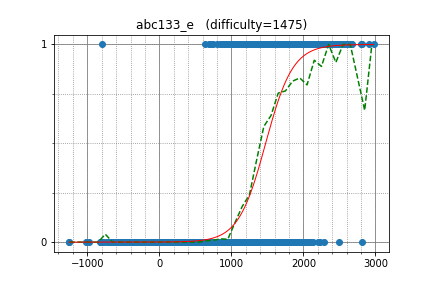

The table this chart was drawn from, first rows:
beet, 2656.019840, 1
kmjp, 2805, 1
liouzhou_101, 2284, 1
BigBag, 2536, 1
kilotaras, 2344, 1
socketnaut, 2635, 1
czjxyz, 1857, 1
xor3, 1999, 1
pekempey, 2544, 1
gxy, 2037, 1
tubuann, 2225, 1
Augusta, 1574, 1
LayCurse, 1626, 1
gepardo, 1579, 1
walkre, 1857, 1
leaf1415, 2346, 1
autumn_eel, 2094, 1
chocorusk, 2409, 1
TAISA_, 2014, 1
risujiroh, 2334, 1
smiken, 2578, 1
abisheka, 1972, 1
hongzy, 1783, 1
TangentDay, 2637, 1
flashmt, 2272, 1
Little_Jian, 1808, 1
Bigshark, 1712, 1
ferin_tech, 1994, 1
lIlIlIl, 2106, 1
Yang33, 1885, 1
WangZY, 1974, 1
yamad, 2176, 1
KingSann, 1874, 1
Mustang, 1958, 1
kcvlex, 1875, 1
Milk131115King, 1888, 1
Ameiyo, 1646, 1
Evantry, 1103, 1
zryabc, 1781, 1
ynymxiaolongbao, 2407, 1
a1455520571, 1400, 1
sarthak1220, 1952, 1
kotatsugame, 2290, 1
bennettz, 1768, 1
Vergara, 1897, 1
cuiaoxiang, 2468, 1
noshi91, 2501, 1
hashiryo, 1839, 1
Geothermal, 2567, 1
babingbaboom, 1338, 1
FFjet, 1226, 1
rickytheta, 2815, 1
chasedeath, 2094, 1
hitonanode, 2675, 1
CandyBar, 2070, 1
riantkb, 2582, 1
AtHeinz, 1825, 1
Dup4, 1799, 1
Ka_Bar, 1866, 1
Saker_Z, 1660, 1
SameerGulati, 2177, 1
... 4,630 more rows
